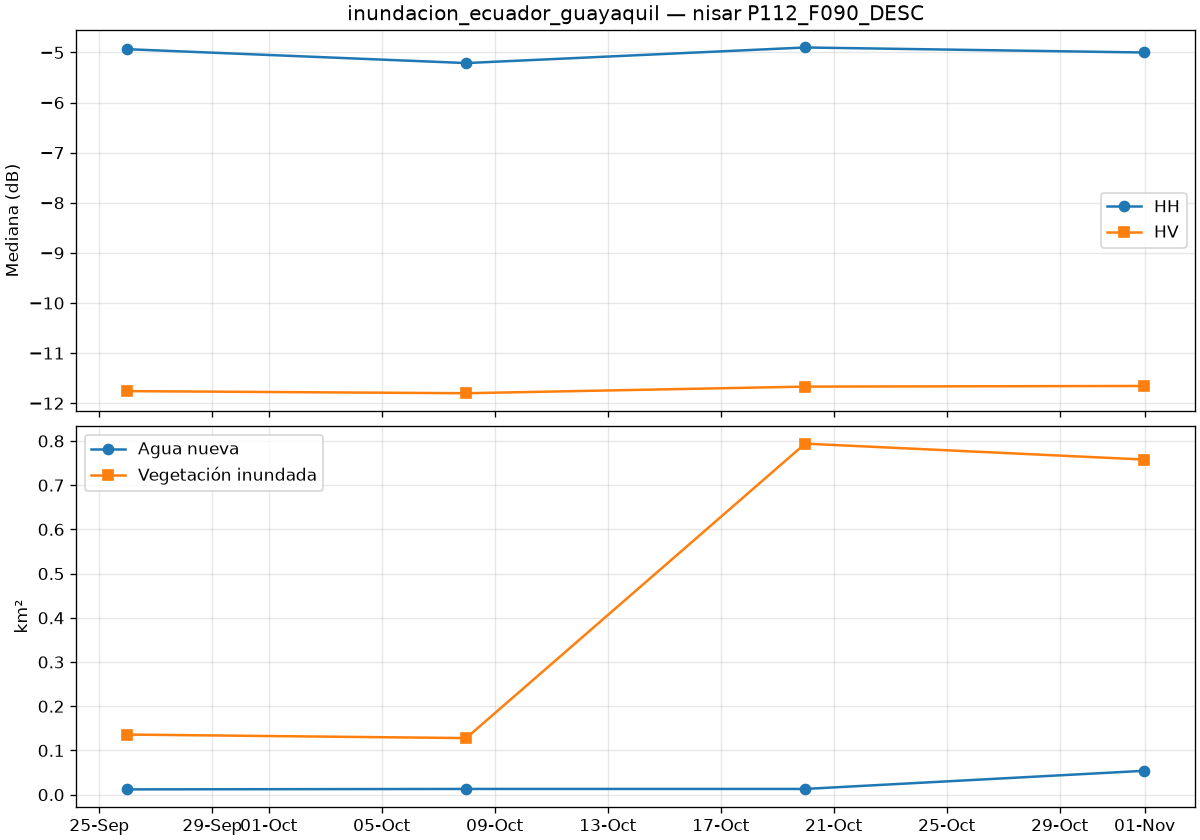

Data behind this chart, as committed beside it:
date, is_baseline, co_median_db, cross_median_db, valid_pct, new_water_km2, flooded_veg_km2, permanent_water_km2, flood_total_km2
2026-09-25T23:39:44Z, True, -4.934, -11.76, 100.0, 0.012, 0.136, 0.005, 0.148
2026-10-07T23:39:44Z, True, -5.211, -11.8, 100.0, 0.013, 0.128, 0.004, 0.141
2026-10-19T23:39:44Z, True, -4.9, -11.67, 100.0, 0.013, 0.794, 0.005, 0.807
2026-10-31T23:39:44Z, False, -5.0, -11.66, 100.0, 0.054, 0.758, 0.002, 0.812
